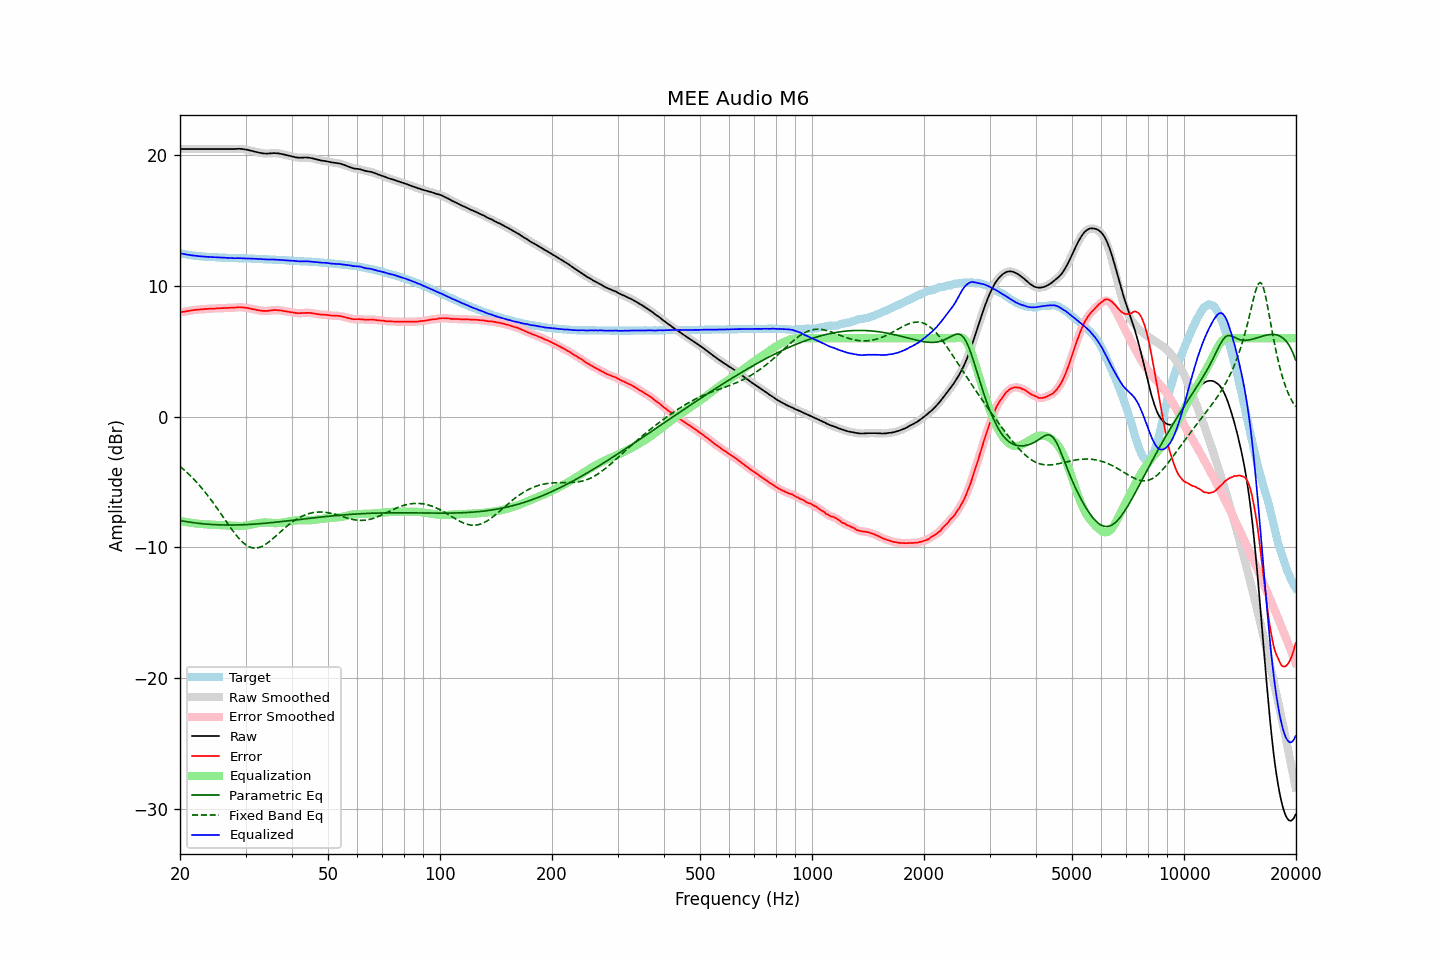

The file beside this chart, header and first rows:
frequency, raw, error, smoothed, error_smoothed, equalization, parametric_eq, fixed_band_eq, equalized_raw, equalized_smoothed, target
20.00, 20.47, 7.97, 20.47, 7.97, -7.97, -7.94, -3.80, 12.50, 12.50, 12.50
20.20, 20.47, 8.00, 20.47, 8.00, -8.00, -7.97, -3.90, 12.47, 12.47, 12.47
20.40, 20.47, 8.02, 20.47, 8.02, -8.02, -7.99, -4.01, 12.45, 12.45, 12.45
20.61, 20.47, 8.04, 20.47, 8.04, -8.04, -8.01, -4.12, 12.43, 12.43, 12.43
20.81, 20.47, 8.06, 20.47, 8.06, -8.06, -8.03, -4.23, 12.40, 12.40, 12.41
21.02, 20.47, 8.08, 20.47, 8.08, -8.09, -8.05, -4.34, 12.38, 12.38, 12.39
21.23, 20.47, 8.10, 20.47, 8.10, -8.10, -8.07, -4.46, 12.36, 12.36, 12.37
21.44, 20.47, 8.12, 20.47, 8.12, -8.12, -8.09, -4.58, 12.35, 12.35, 12.35
21.66, 20.47, 8.14, 20.47, 8.14, -8.14, -8.10, -4.71, 12.33, 12.33, 12.33
21.87, 20.47, 8.15, 20.47, 8.16, -8.16, -8.12, -4.84, 12.31, 12.31, 12.32
22.09, 20.47, 8.17, 20.47, 8.17, -8.17, -8.13, -4.97, 12.30, 12.30, 12.29
22.31, 20.47, 8.19, 20.47, 8.18, -8.18, -8.15, -5.10, 12.28, 12.28, 12.28
22.54, 20.47, 8.20, 20.47, 8.20, -8.20, -8.16, -5.24, 12.27, 12.27, 12.27
22.76, 20.47, 8.21, 20.47, 8.21, -8.21, -8.18, -5.39, 12.26, 12.26, 12.26
22.99, 20.47, 8.22, 20.47, 8.22, -8.22, -8.19, -5.53, 12.25, 12.25, 12.25
23.22, 20.47, 8.23, 20.47, 8.23, -8.23, -8.20, -5.68, 12.24, 12.24, 12.24
23.45, 20.47, 8.24, 20.47, 8.24, -8.24, -8.21, -5.83, 12.23, 12.23, 12.23
23.69, 20.47, 8.25, 20.47, 8.25, -8.24, -8.22, -5.99, 12.23, 12.23, 12.22
23.92, 20.47, 8.25, 20.47, 8.25, -8.25, -8.23, -6.15, 12.22, 12.22, 12.22
24.16, 20.47, 8.26, 20.47, 8.26, -8.26, -8.24, -6.31, 12.21, 12.21, 12.21
24.40, 20.47, 8.26, 20.47, 8.26, -8.26, -8.25, -6.48, 12.21, 12.21, 12.21
24.65, 20.47, 8.27, 20.47, 8.27, -8.27, -8.26, -6.65, 12.20, 12.20, 12.20
24.89, 20.47, 8.27, 20.47, 8.27, -8.28, -8.26, -6.82, 12.19, 12.19, 12.20
25.14, 20.47, 8.28, 20.47, 8.28, -8.28, -8.27, -6.99, 12.19, 12.19, 12.19
25.39, 20.47, 8.29, 20.47, 8.29, -8.29, -8.27, -7.17, 12.18, 12.18, 12.18
25.65, 20.47, 8.29, 20.47, 8.30, -8.29, -8.28, -7.35, 12.17, 12.17, 12.18
25.91, 20.47, 8.30, 20.47, 8.30, -8.30, -8.28, -7.52, 12.17, 12.17, 12.16
26.16, 20.47, 8.31, 20.47, 8.31, -8.31, -8.28, -7.70, 12.16, 12.16, 12.16
26.43, 20.47, 8.31, 20.47, 8.31, -8.31, -8.29, -7.88, 12.16, 12.16, 12.16
26.69, 20.47, 8.32, 20.47, 8.31, -8.32, -8.29, -8.06, 12.15, 12.15, 12.15
26.96, 20.47, 8.32, 20.47, 8.32, -8.32, -8.29, -8.24, 12.15, 12.15, 12.15
27.23, 20.47, 8.33, 20.47, 8.33, -8.33, -8.29, -8.41, 12.14, 12.14, 12.14
27.50, 20.47, 8.33, 20.47, 8.33, -8.33, -8.29, -8.58, 12.14, 12.13, 12.14
27.77, 20.47, 8.33, 20.47, 8.34, -8.34, -8.29, -8.75, 12.13, 12.13, 12.14
28.05, 20.47, 8.34, 20.47, 8.34, -8.35, -8.29, -8.91, 12.12, 12.12, 12.13
28.33, 20.48, 8.35, 20.48, 8.36, -8.36, -8.28, -9.07, 12.12, 12.12, 12.12
28.62, 20.49, 8.37, 20.49, 8.37, -8.36, -8.28, -9.22, 12.13, 12.12, 12.12
28.90, 20.49, 8.38, 20.49, 8.37, -8.36, -8.28, -9.36, 12.13, 12.12, 12.11
29.19, 20.48, 8.37, 20.48, 8.37, -8.36, -8.27, -9.49, 12.12, 12.12, 12.11
29.48, 20.47, 8.36, 20.47, 8.36, -8.36, -8.27, -9.61, 12.11, 12.11, 12.11
29.78, 20.45, 8.34, 20.45, 8.34, -8.34, -8.26, -9.71, 12.11, 12.11, 12.11
30.08, 20.43, 8.32, 20.43, 8.33, -8.33, -8.26, -9.80, 12.10, 12.10, 12.11
30.38, 20.41, 8.32, 20.41, 8.31, -8.31, -8.25, -9.88, 12.10, 12.10, 12.09
30.68, 20.38, 8.29, 20.38, 8.29, -8.29, -8.24, -9.95, 12.09, 12.09, 12.09
30.99, 20.35, 8.26, 20.35, 8.26, -8.26, -8.24, -10.00, 12.09, 12.09, 12.09
31.30, 20.32, 8.23, 20.32, 8.23, -8.23, -8.23, -10.03, 12.09, 12.08, 12.09
31.61, 20.29, 8.21, 20.29, 8.21, -8.21, -8.22, -10.05, 12.08, 12.08, 12.08
31.93, 20.26, 8.18, 20.26, 8.18, -8.18, -8.21, -10.05, 12.08, 12.08, 12.08
32.24, 20.23, 8.16, 20.23, 8.16, -8.16, -8.20, -10.04, 12.07, 12.07, 12.07
32.57, 20.20, 8.14, 20.20, 8.14, -8.14, -8.19, -10.01, 12.06, 12.06, 12.06
32.89, 20.18, 8.12, 20.17, 8.12, -8.12, -8.18, -9.97, 12.06, 12.06, 12.06
33.22, 20.15, 8.09, 20.15, 8.10, -8.10, -8.17, -9.92, 12.04, 12.05, 12.06
33.55, 20.14, 8.10, 20.14, 8.09, -8.10, -8.16, -9.85, 12.04, 12.04, 12.04
33.89, 20.13, 8.09, 20.13, 8.09, -8.10, -8.15, -9.78, 12.03, 12.03, 12.04
34.23, 20.12, 8.08, 20.13, 8.09, -8.10, -8.14, -9.70, 12.02, 12.03, 12.04
34.57, 20.13, 8.10, 20.13, 8.10, -8.11, -8.13, -9.61, 12.02, 12.02, 12.03
34.92, 20.14, 8.12, 20.14, 8.12, -8.12, -8.12, -9.51, 12.02, 12.02, 12.02
35.27, 20.15, 8.13, 20.15, 8.14, -8.13, -8.10, -9.41, 12.02, 12.02, 12.02
35.62, 20.16, 8.15, 20.16, 8.15, -8.14, -8.09, -9.30, 12.02, 12.02, 12.01
35.97, 20.16, 8.16, 20.16, 8.15, -8.14, -8.08, -9.19, 12.02, 12.01, 12.00
... 635 more rows
